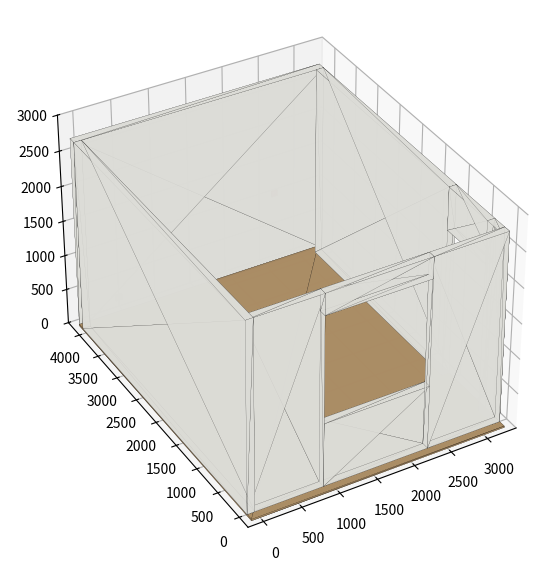

Write Python code to recreate this figure.
import struct, math
# ---------- geometry (mm), Z up ----------
L, W, H, T = 3200, 4100, 2700, 100   # room interior, height, wall thickness
objects = {}  # name -> (material, [boxes])
def add(name, mat, box): objects.setdefault(name,(mat,[]))[1].append(box)

def wall(name, axis, fixed, u0, u1, openings, inside_sign):
    # wall slab along axis 'x' or 'y'; thickness outward from fixed
    cuts = sorted({u0,u1,*[o[0] for o in openings],*[o[1] for o in openings]})
    for a,b in zip(cuts,cuts[1:]):
        zs=[(0,H)]
        for o in openings:
            if o[0]<=a and b<=o[1]:
                nz=[]
                for z0,z1 in zs:
                    if o[2]>z0: nz.append((z0,min(z1,o[2])))
                    if o[3]<z1: nz.append((max(z0,o[3]),z1))
                zs=nz
        t0,t1 = (fixed, fixed-T*inside_sign) 
        t0,t1 = min(t0,t1),max(t0,t1)
        for z0,z1 in zs:
            if axis=='x': add(name,'wall',(a,t0,z0,b,t1,z1))
            else: add(name,'wall',(t0,a,z0,t1,b,z1))

# Стена 1 (y=0) — окно 1400 шир, подоконник 900, верх 2400
wall('Stena1','x',0,-T,L+T,[(900,2300,900,2400)],-1)
# Стена 2 (x=L) — дверь 800 шир, 2100 выс
wall('Stena2','y',L,0,W,[(300,1100,0,2100)],-1)
wall('Stena3','x',W,-T,L+T,[],-1)
wall('Stena4','y',0,0,W,[],1)
add('Pol','floor',(-T,-T,-20,L+T,W+T,0))
# Розетки (красные, 80x80, выступ 20) и вывод воды (синий)
for i,(x,z) in enumerate([(400,300),(2600,1100)]):
    add(f'Rozetka{i+1}','socket',(x-40,W-20,z-40,x+40,W,z+40))   # на стене 3
add('Rozetka3','socket',(0,1800-40,300-40,20,1800+40,300+40))  # на стене 4
add('Voda','water',(0,3000-30,500-30,60,3000+30,500+30))       # на стене 4

mats={'wall':(220,220,215),'floor':(170,140,100),'socket':(220,30,30),'water':(30,90,220)}

def box_mesh(b):
    x0,y0,z0,x1,y1,z1=b
    v=[(x0,y0,z0),(x1,y0,z0),(x1,y1,z0),(x0,y1,z0),(x0,y0,z1),(x1,y0,z1),(x1,y1,z1),(x0,y1,z1)]
    f=[(0,2,1),(0,3,2),(4,5,6),(4,6,7),(0,1,5),(0,5,4),(1,2,6),(1,6,5),(2,3,7),(2,7,6),(3,0,4),(3,4,7)]
    return v,f
def obj_mesh(boxes):
    V=[];F=[]
    for b in boxes:
        v,f=box_mesh(b);o=len(V);V+=v;F+=[(a+o,c+o,d+o) for a,c,d in f]
    return V,F

# ---------- OBJ (Y up) ----------
def write_obj(fn, s):
    with open(fn+'.mtl','w') as m:
        for k,(r,g,b) in mats.items(): m.write(f'newmtl {k}\nKd {r/255:.3f} {g/255:.3f} {b/255:.3f}\n\n')
    with open(fn+'.obj','w') as o:
        o.write(f'mtllib {fn}.mtl\n'); n=1
        for name,(mat,boxes) in objects.items():
            V,F=obj_mesh(boxes); o.write(f'o {name}\nusemtl {mat}\n')
            for x,y,z in V: o.write(f'v {x*s:.4f} {z*s:.4f} {-y*s:.4f}\n')
            for a,b,c in F: o.write(f'f {a+n} {b+n} {c+n}\n')
            n+=len(V)

# ---------- 3DS (Z up) ----------
def chunk(cid,data): return struct.pack('<HI',cid,6+len(data))+data
def write_3ds(fn,s):
    mat=b''.join(chunk(0xAFFF, chunk(0xA000,k.encode()+b'\0')+chunk(0xA020,chunk(0x0011,bytes(c))))
                 for k,c in mats.items())
    objs=b''
    for name,(m,boxes) in objects.items():
        V,F=obj_mesh(boxes)
        vl=struct.pack('<H',len(V))+b''.join(struct.pack('<3f',x*s,y*s,z*s) for x,y,z in V)
        fm=chunk(0x4130,m.encode()+b'\0'+struct.pack('<H',len(F))+b''.join(struct.pack('<H',i) for i in range(len(F))))
        fl=chunk(0x4120,struct.pack('<H',len(F))+b''.join(struct.pack('<4H',a,b,c,7) for a,b,c in F)+fm)
        objs+=chunk(0x4000,name.encode()+b'\0'+chunk(0x4100,chunk(0x4110,vl)+fl))
    edit=chunk(0x3D3E,struct.pack('<I',3))+mat+objs
    open(fn,'wb').write(chunk(0x4D4D,chunk(0x0002,struct.pack('<I',3))+chunk(0x3D3D,edit)))

write_3ds('komnata_mm.3ds',1); write_3ds('komnata_cm.3ds',0.1)
write_obj('komnata_mm',1)

# preview
import matplotlib; matplotlib.use('Agg'); import matplotlib.pyplot as plt
from mpl_toolkits.mplot3d.art3d import Poly3DCollection
fig=plt.figure(figsize=(8,7));ax=fig.add_subplot(projection='3d')
for name,(m,boxes) in objects.items():
    V,F=obj_mesh(boxes)
    ax.add_collection3d(Poly3DCollection([[V[i] for i in f] for f in F],facecolor=[c/255 for c in mats[m]],edgecolor='k',linewidth=0.1,alpha=0.9))
ax.set_xlim(-200,3400);ax.set_ylim(-200,4300);ax.set_zlim(0,3000);ax.view_init(35,-120);ax.set_box_aspect((3600,4500,3000))
plt.savefig('preview.png',dpi=90,bbox_inches='tight')
